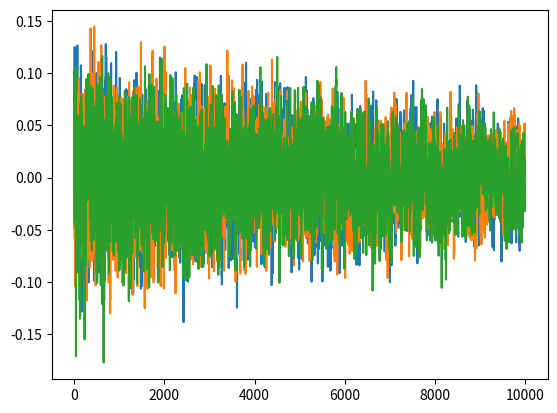

Python code for this plot:
# --------------------------------------
# Ornstein-Uhlenbeck Noise
# Author: Flood Sung
# Date: 2016.5.4
# Reference: https://github.com/rllab/rllab/blob/master/rllab/exploration_strategies/ou_strategy.py
# --------------------------------------

import numpy as np
import numpy.random as nr


class OUNoise:
    """docstring for OUNoise"""
    def __init__(self, action_dimension, mu=0, theta=0.3, sigma=0.03, weight_decay=0.9999):
        self.action_dimension = action_dimension
        self.mu = mu
        self.theta = theta
        self.sigma = sigma
        self.state = np.ones(self.action_dimension) * self.mu
        self.weight = 1
        self.weight_decay = weight_decay
        self.reset()

    def reset(self):
        self.state = np.ones(self.action_dimension) * self.mu

    def update_weight(self):
        self.weight *= self.weight_decay

    def noise(self):
        x = self.state
        dx = self.theta * (self.mu - x) + self.sigma * nr.randn(len(x))
        self.state = x + dx * self.weight
        return self.state



# # Based on http://math.stackexchange.com/questions/1287634/implementing-ornstein-uhlenbeck-in-matlab
# class OrnsteinUhlenbeckActionNoise(ActionNoise):
#     def __init__(self, mu, sigma, theta=.15, dt=1e-2, x0=None, weight_decay_factor=0.999):
#         self.theta = theta
#         self.mu = mu
#         self.sigma = sigma
#         self.dt = dt
#         self.x0 = x0
#         self.x_prev = self.x0 if self.x0 is not None else np.zeros_like(self.mu)
#
#         self.weight_decay_factor = weight_decay_factor
#         self.weight_decay = 1
#
#         self.reset()
#
#     def get_noise(self):
#         x = self.x_prev + self.theta * (self.mu - self.x_prev) * self.dt + self.sigma * np.sqrt(
#             self.dt) * np.random.normal(size=self.mu.shape)
#         self.x_prev = x
#         return x
#
#     @property
#     def shape(self):
#         return self.mu.shape
#
#     def reset(self):
#         self.weight_decay = 1
#
#     def noise_decay(self):
#         self.weight_decay *= self.weight_decay_factor
#
#     def __call__(self, action):
#         r = action + self.get_noise() * self.weight_decay
#         return r
#
#     def __repr__(self):
#         return 'OrnsteinUhlenbeckActionNoise(mu={}, sigma={}, weight_decay_factor=)'.format(self.mu, self.sigma,
#                                                                                             self.weight_decay_factor)


if __name__ == '__main__':
    ou = OUNoise(3)
    states = []
    for i in range(10000):
        ou.update_weight()
        states.append(ou.noise())
    import matplotlib.pyplot as plt

    plt.plot(states)
    plt.show()